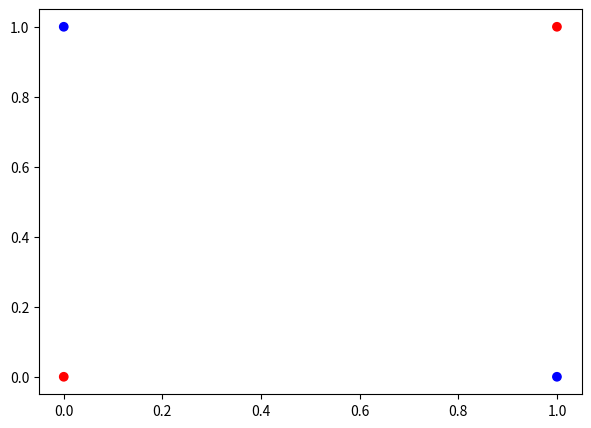
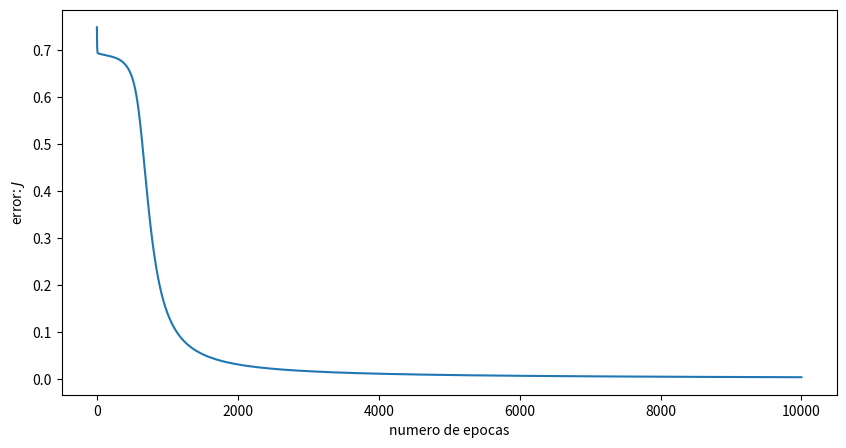
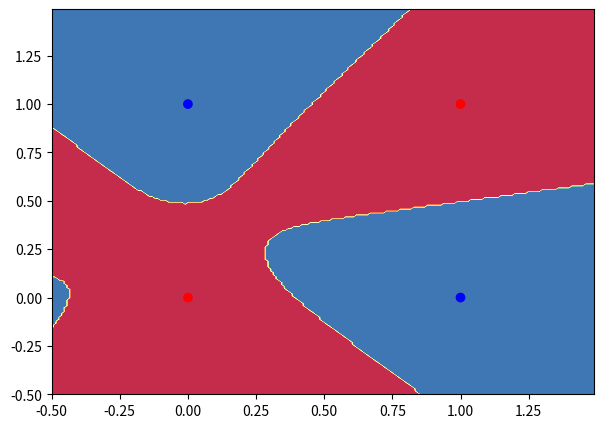

Recreate these plots in Python, in order.
import numpy as np

def linear_activation(W, b, X):
    z = np.dot(W,X) + b
    
    return z

def sigmoid(z):
    '''
    Returns sigmoid activation for array z
    '''
    a = 1. / (1. + np.exp(-z)) 
    
    return a 

def d_sigmoid(z):
    return sigmoid(z) * (1. - sigmoid(z))

def loss(y, a):
    return -(y * np.log(a) + (1-y) * np.log(1-a))

def cost(logloss):
    return np.mean(logloss)

def predict_multilayer(parameters,X):
    W1 = parameters["W1"]
    b1 = parameters["b1"]
    W2 = parameters["W2"]
    b2 = parameters["b2"]
    
    Z1 = linear_activation(W1,b1,X)
    A1 = sigmoid(Z1)
    
    Z2 = linear_activation(W2,b2,A1)
    A2 = sigmoid(Z2)

    return np.round(A2)

import numpy as np
import matplotlib.pyplot as plt

X = np.array([[0,0],[0,1],[1,0],[1,1]])
Y = np.array([[0, 1, 1, 0]])

color= ['blue' if y == 1 else 'red' for y in np.squeeze(Y)]

plt.figure(figsize=(7,5))
plt.scatter(X[:,0], X[:,1], color=color)

plt.show()

X = X.T

def initialize_parameters(neurons_hidden_layer=2):

    W1 = np.random.randn(neurons_hidden_layer, 2)
    b1 = np.zeros([neurons_hidden_layer, 1])

    W2 = np.random.randn(1, neurons_hidden_layer)
    b2 = np.zeros([1,1])
    
    parameters = {"W1":W1, "b1":b1, "W2":W2, "b2":b2}
    
    return parameters

'''
Metaparameters initialization
'''
num_epochs = 10000
learning_rate = 0.1

'''
Parameters initialization
'''
parameters = initialize_parameters(3)
W1 = parameters["W1"]
b1 = parameters["b1"]
W2 = parameters["W2"]
b2 = parameters["b2"]

print ("parametros iniciales: ", parameters)

error_array = np.zeros([num_epochs])#lo utilizaremos para plotear el error

'''
Gradient descent
'''
for i in range(num_epochs): #2000 iteraciones del descenso del gradiente
    '''
    Forward Propagation
    '''
    Z1 = linear_activation(W1, b1, X)
    A1 = sigmoid(Z1)
    
    Z2 = linear_activation(W2, b2, A1)
    A2 = sigmoid(Z2)
        
    '''
    Backward Propagation
    '''
    dZ2 = A2 - Y
    dW2 = np.dot(dZ2, A1.T)
    db2 = np.mean(np.sum(dZ2, axis=1, keepdims=True))
    
    dZ1 = np.multiply(np.dot(W2.T, dZ2), d_sigmoid(Z1))
    dW1 = np.dot(dZ1, X.T)
    db1 = np.mean(np.sum(dZ1, axis=1, keepdims=True))
    
    '''
    Parameters Update
    '''
    W1 -= learning_rate * dW1
    W2 -= learning_rate * dW2
    b1 -= learning_rate * db1
    b2 -= learning_rate * db2
    
    '''
    Cost estimation
    '''
    J = cost(loss(Y,A2))
    error_array[i] = J
    
    
    if(i%1000 == 0):
        print("costo -- iteracion ", i, ": ", J)
        
print("parametros actualizados: ", parameters)

'''
Testing
'''
print("Predicciones del clasificador: ", predict_multilayer(parameters,X))

'''
Visualizacion del error por epoca
'''
plt.figure(figsize=(10,5))
plt.plot(np.linspace(0,num_epochs-1, num_epochs), error_array)
plt.xlabel("numero de epocas")
plt.ylabel("error: "+r'$J$')
plt.show

import matplotlib.pyplot as plt

def visualize_lr(parameters, X, Y):
    X = X.T
    
    # Set min and max values and give it some padding
    x_min, x_max = X[:, 0].min() - .5, X[:, 0].max() + .5
    y_min, y_max = X[:, 1].min() - .5, X[:, 1].max() + .5
    h = 0.01
    # Generate a grid of points with distance h between them
    xx, yy = np.meshgrid(np.arange(x_min, x_max, h), np.arange(y_min, y_max, h))
    # Predict the function value for the whole gid
    Z = predict_multilayer(parameters, np.c_[xx.ravel(), yy.ravel()].T)
    Z = Z.reshape(xx.shape)
    # Plot the contour and training examples
    plt.figure(figsize=(7,5))
    plt.contourf(xx, yy, Z, cmap=plt.cm.Spectral)
    
    color= ['blue' if y == 1 else 'red' for y in np.squeeze(Y)]
    plt.scatter(X[:,0], X[:,1], color=color)
    
    plt.show()

visualize_lr(parameters, X, Y)



